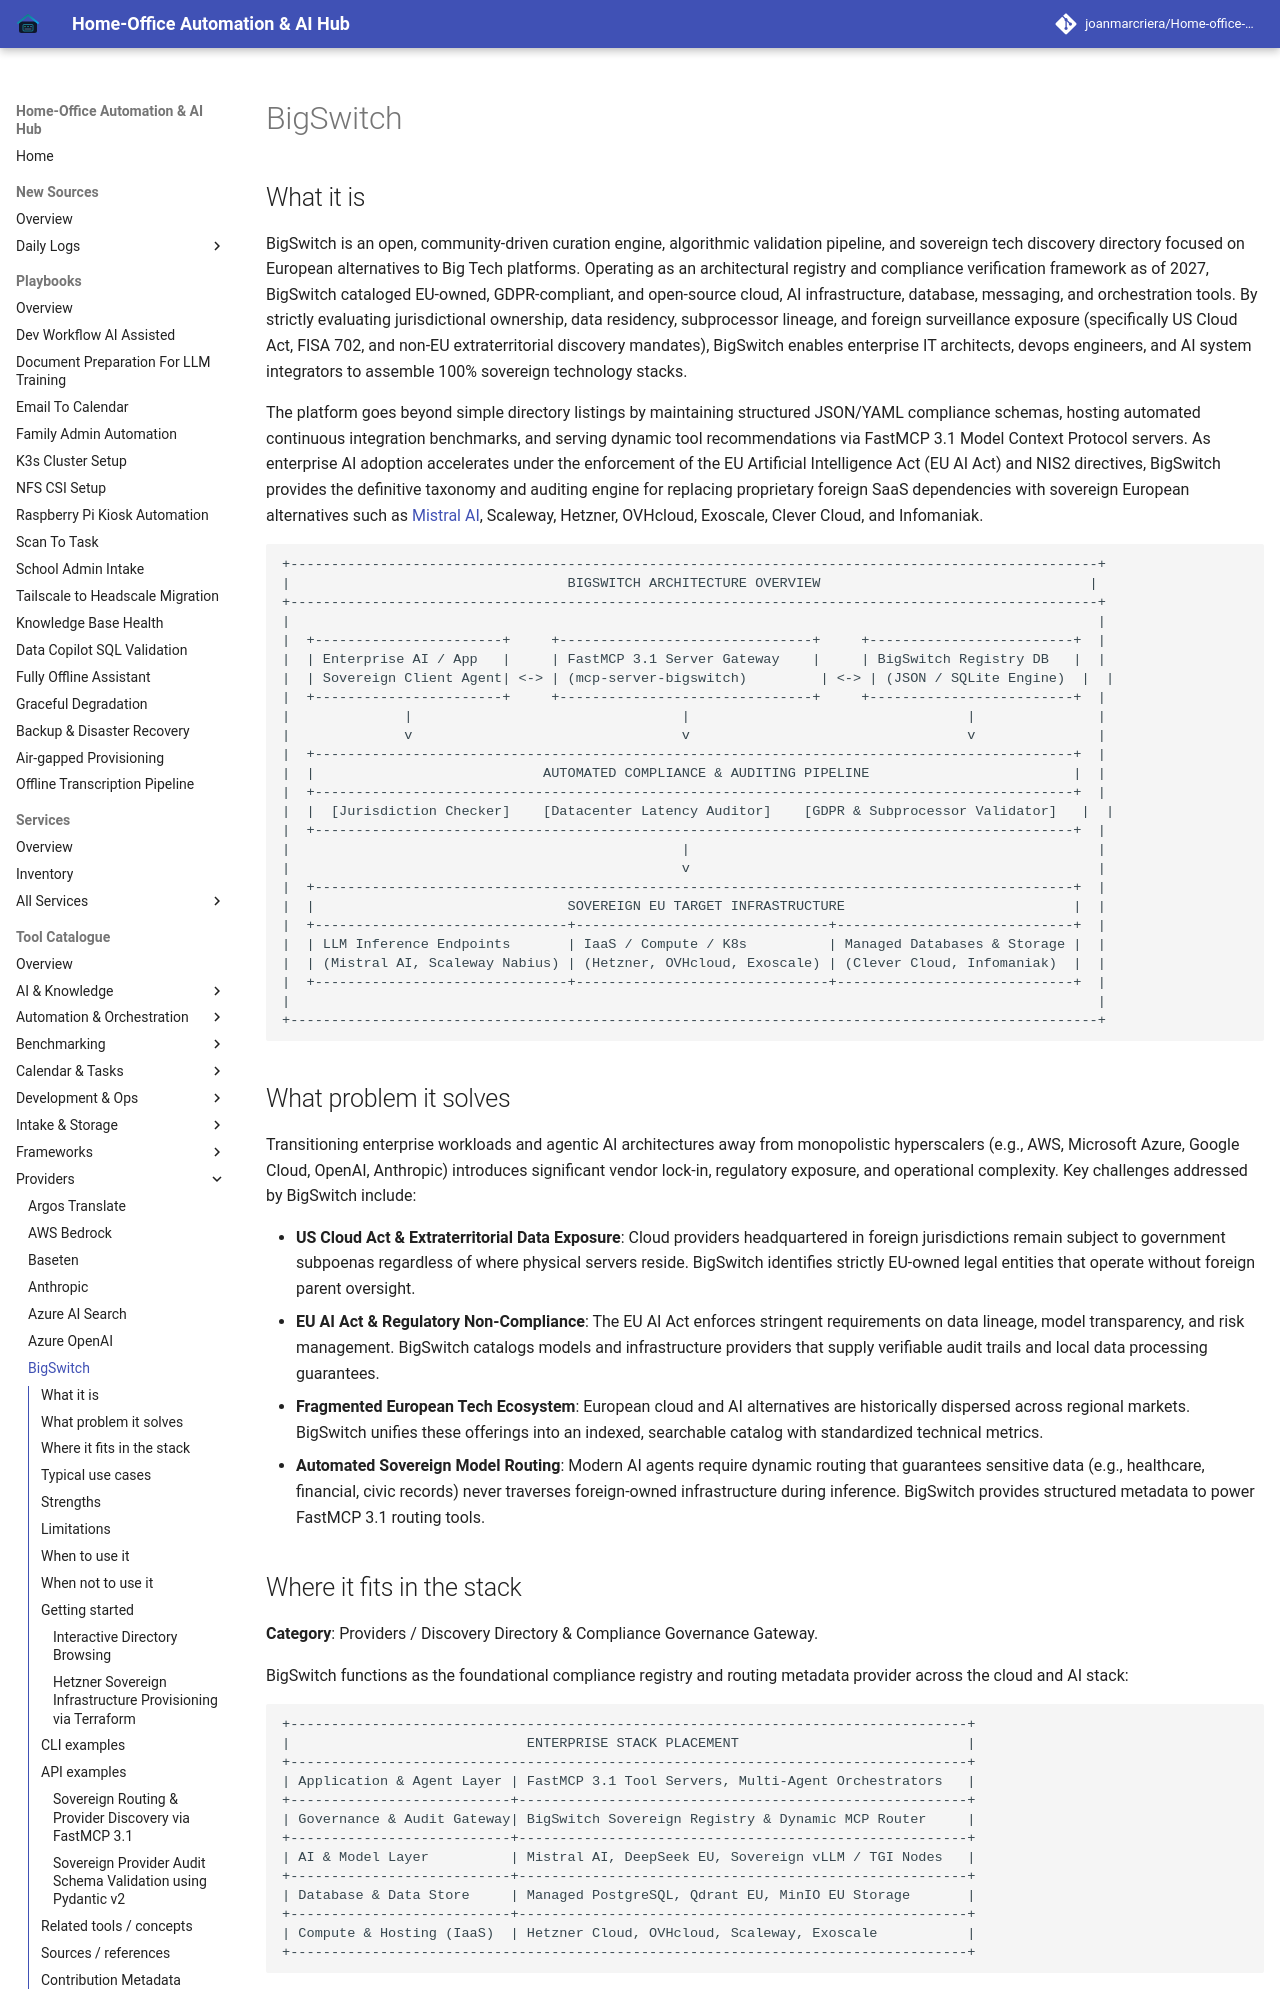

repository: joanmarcriera/Home-office-automations · page: tools/providers/bigswitch/index.html · generator: mkdocs

# BigSwitch

## What it is
BigSwitch is an open, community-driven curation engine, algorithmic validation pipeline, and sovereign tech discovery directory focused on European alternatives to Big Tech platforms. Operating as an architectural registry and compliance verification framework as of 2027, BigSwitch cataloged EU-owned, GDPR-compliant, and open-source cloud, AI infrastructure, database, messaging, and orchestration tools. By strictly evaluating jurisdictional ownership, data residency, subprocessor lineage, and foreign surveillance exposure (specifically US Cloud Act, FISA 702, and non-EU extraterritorial discovery mandates), BigSwitch enables enterprise IT architects, devops engineers, and AI system integrators to assemble 100% sovereign technology stacks.

The platform goes beyond simple directory listings by maintaining structured JSON/YAML compliance schemas, hosting automated continuous integration benchmarks, and serving dynamic tool recommendations via FastMCP 3.1 Model Context Protocol servers. As enterprise AI adoption accelerates under the enforcement of the EU Artificial Intelligence Act (EU AI Act) and NIS2 directives, BigSwitch provides the definitive taxonomy and auditing engine for replacing proprietary foreign SaaS dependencies with sovereign European alternatives such as [Mistral AI](mistral.md), Scaleway, Hetzner, OVHcloud, Exoscale, Clever Cloud, and Infomaniak.

```
+---------------------------------------------------------------------------------------------------+
|                                  BIGSWITCH ARCHITECTURE OVERVIEW                                 |
+---------------------------------------------------------------------------------------------------+
|                                                                                                   |
|  +-----------------------+     +-------------------------------+     +-------------------------+  |
|  | Enterprise AI / App   |     | FastMCP 3.1 Server Gateway    |     | BigSwitch Registry DB   |  |
|  | Sovereign Client Agent| <-> | (mcp-server-bigswitch)         | <-> | (JSON / SQLite Engine)  |  |
|  +-----------------------+     +-------------------------------+     +-------------------------+  |
|              |                                 |                                  |               |
|              v                                 v                                  v               |
|  +---------------------------------------------------------------------------------------------+  |
|  |                            AUTOMATED COMPLIANCE & AUDITING PIPELINE                         |  |
|  +---------------------------------------------------------------------------------------------+  |
|  |  [Jurisdiction Checker]    [Datacenter Latency Auditor]    [GDPR & Subprocessor Validator]   |  |
|  +---------------------------------------------------------------------------------------------+  |
|                                                |                                                  |
|                                                v                                                  |
|  +---------------------------------------------------------------------------------------------+  |
|  |                               SOVEREIGN EU TARGET INFRASTRUCTURE                            |  |
|  +-------------------------------+-------------------------------+-----------------------------+  |
|  | LLM Inference Endpoints       | IaaS / Compute / K8s          | Managed Databases & Storage |  |
|  | (Mistral AI, Scaleway Nabius) | (Hetzner, OVHcloud, Exoscale) | (Clever Cloud, Infomaniak)  |  |
|  +-------------------------------+-------------------------------+-----------------------------+  |
|                                                                                                   |
+---------------------------------------------------------------------------------------------------+
```
